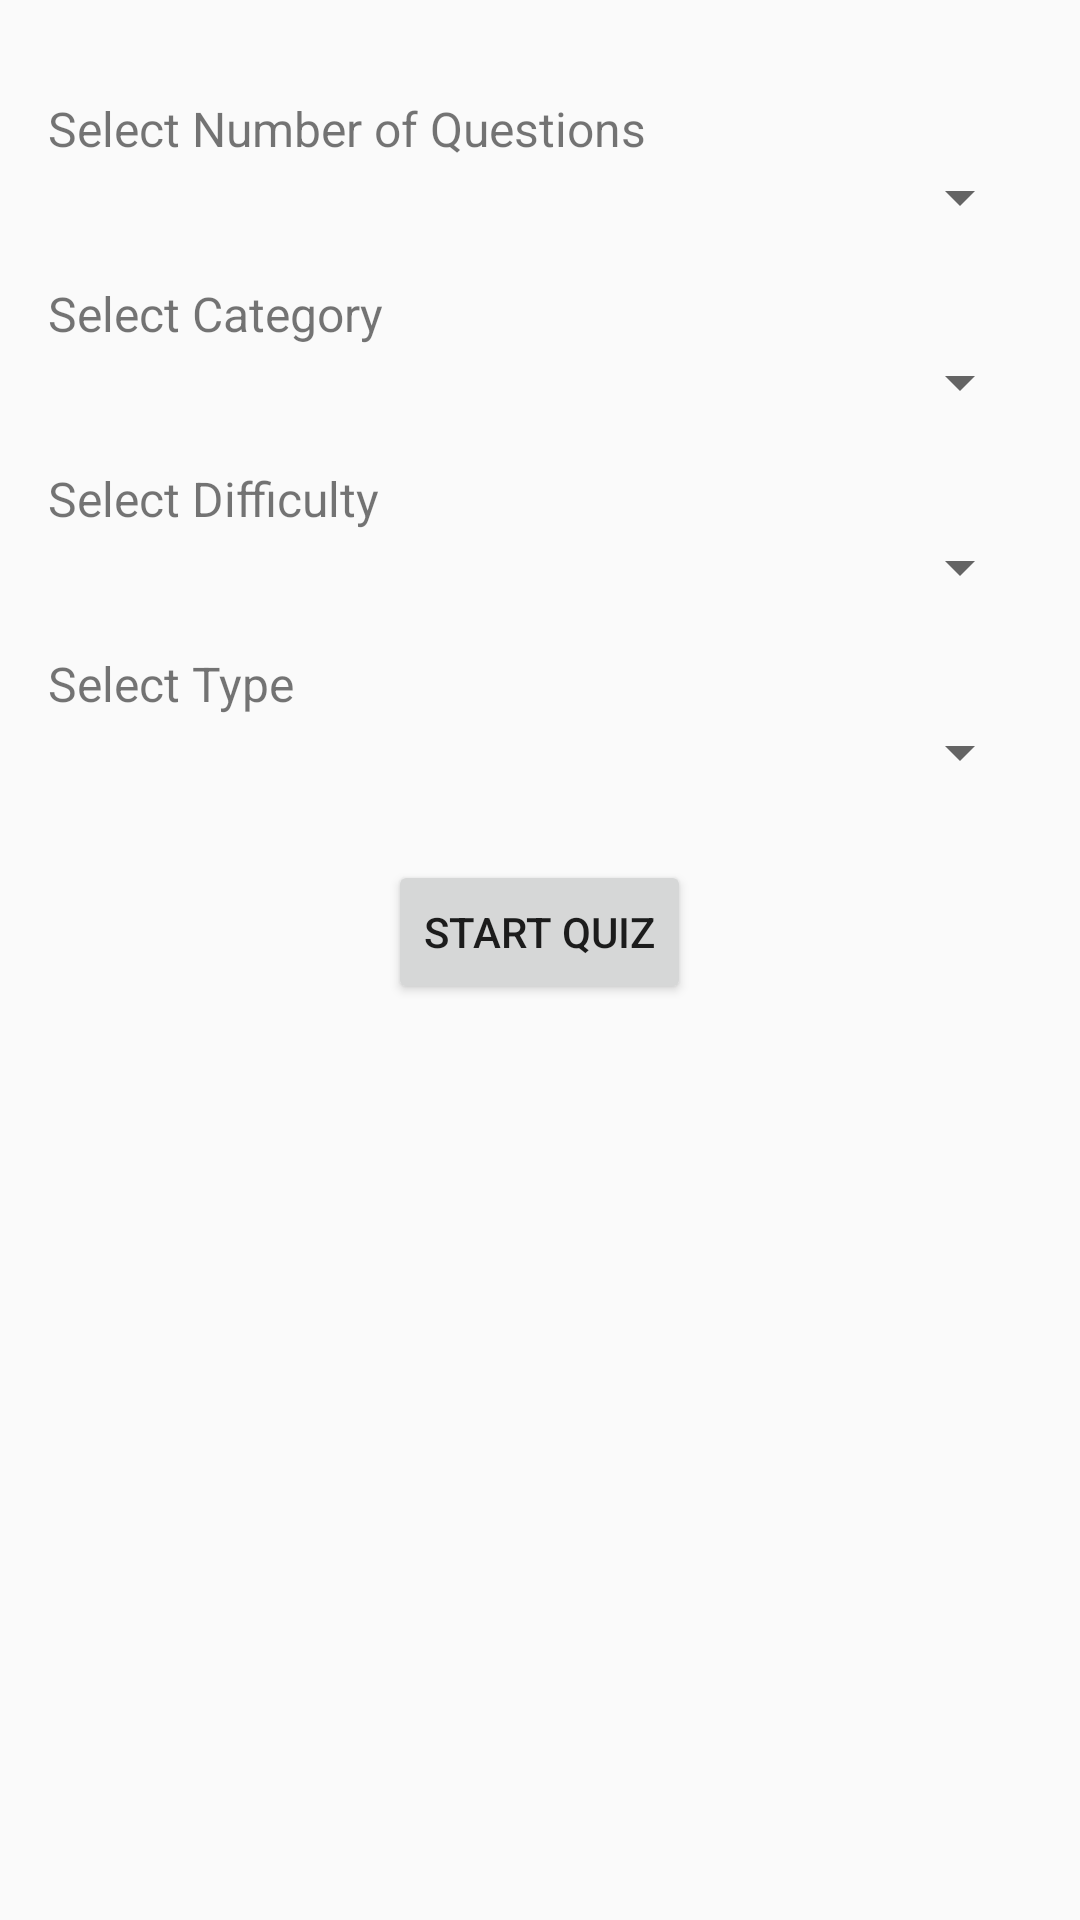

Android layout source for this screen:
<!-- AndroidManifest.xml: application theme Theme.QuizApp -->
<!-- res/layout/activity_main.xml -->
<?xml version="1.0" encoding="utf-8"?>
<ScrollView xmlns:android="http://schemas.android.com/apk/res/android"
    android:id="@+id/scroll_view_setup"
    android:layout_width="match_parent"
    android:layout_height="match_parent"
    android:padding="16dp">

    <LinearLayout
        android:id="@+id/linear_layout_setup"
        android:layout_width="match_parent"
        android:layout_height="wrap_content"
        android:orientation="vertical">

        
        <TextView
            android:id="@+id/tv_number_of_questions"
            android:layout_width="wrap_content"
            android:layout_height="wrap_content"
            android:text="Select Number of Questions"
            android:textSize="16sp"
            android:layout_marginTop="16dp" />

        <Spinner
            android:id="@+id/spinner_number_of_questions"
            android:layout_width="match_parent"
            android:layout_height="wrap_content" />

        
        <TextView
            android:id="@+id/tv_category"
            android:layout_width="wrap_content"
            android:layout_height="wrap_content"
            android:text="Select Category"
            android:textSize="16sp"
            android:layout_marginTop="16dp" />

        <Spinner
            android:id="@+id/spinner_category"
            android:layout_width="match_parent"
            android:layout_height="wrap_content" />

        
        <TextView
            android:id="@+id/tv_difficulty"
            android:layout_width="wrap_content"
            android:layout_height="wrap_content"
            android:text="Select Difficulty"
            android:textSize="16sp"
            android:layout_marginTop="16dp" />

        <Spinner
            android:id="@+id/spinner_difficulty"
            android:layout_width="match_parent"
            android:layout_height="wrap_content" />

        
        <TextView
            android:id="@+id/tv_type"
            android:layout_width="wrap_content"
            android:layout_height="wrap_content"
            android:text="Select Type"
            android:textSize="16sp"
            android:layout_marginTop="16dp" />

        <Spinner
            android:id="@+id/spinner_type"
            android:layout_width="match_parent"
            android:layout_height="wrap_content" />

        
        <Button
            android:id="@+id/button_start_quiz"
            android:layout_width="wrap_content"
            android:layout_height="wrap_content"
            android:text="Start Quiz"
            android:layout_marginTop="24dp"
            android:layout_gravity="center_horizontal"
            android:padding="12dp" />

        
        <ProgressBar
            android:id="@+id/progress_bar"
            style="?android:attr/progressBarStyleHorizontal"
            android:layout_width="match_parent"
            android:layout_height="wrap_content"
            android:layout_marginTop="16dp"
            android:visibility="gone" />

    </LinearLayout>
</ScrollView>
<!-- resources referenced by this layout -->
<resources>
  <style name="Theme.QuizApp" parent="Theme.AppCompat.Light.DarkActionBar">
          
          <item name="colorPrimary">@color/primaryColor</item>
          <item name="colorPrimaryDark">@color/primaryColorDark</item>
          <item name="colorAccent">@color/secondaryColor</item>
          
      </style>
  <color name="primaryColor">#6200EE</color>
  <color name="primaryColorDark">#3700B3</color>
  <color name="secondaryColor">#03DAC5</color>
</resources>
